The GitHub repository cyt228/fabric_anomaly_project contains a labelled image folder "SP3" with 3 categories: defect, defect-free, defect for classify. Examples follow, each with its label.

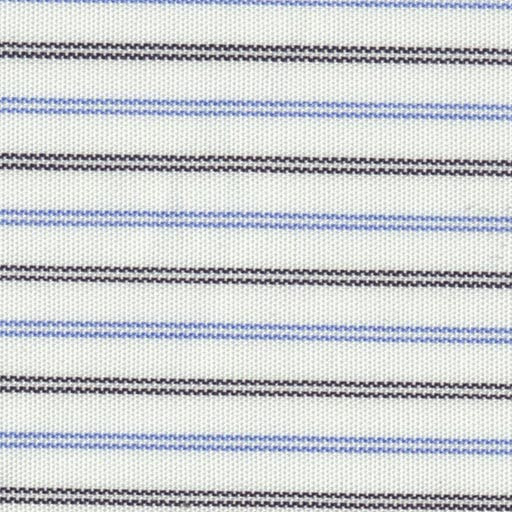
Label: defect for classify

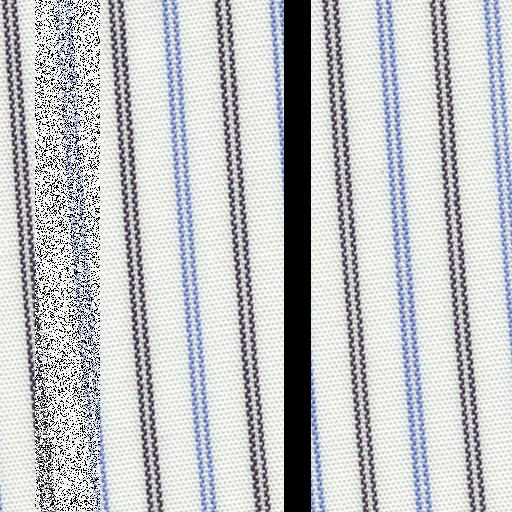
Label: defect

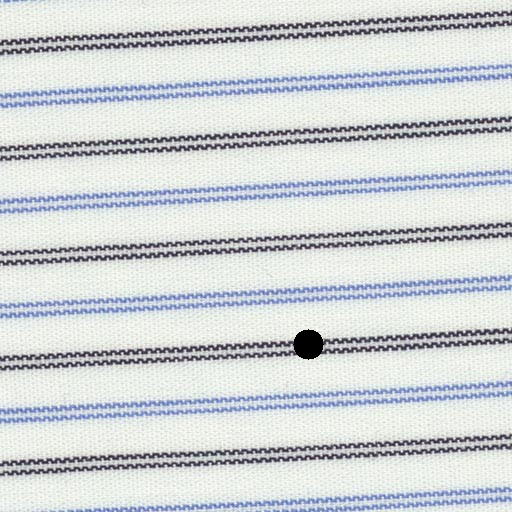
Label: defect for classify

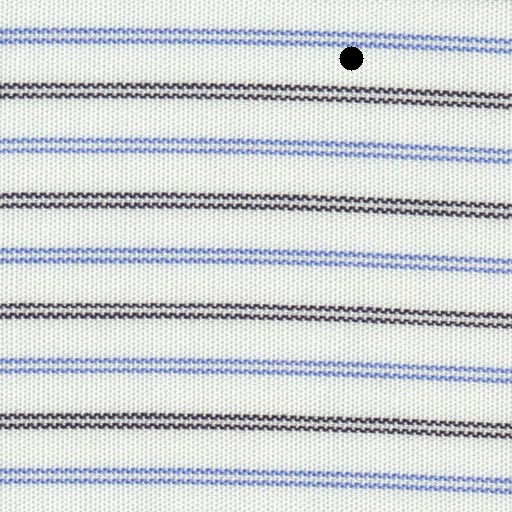
Label: defect

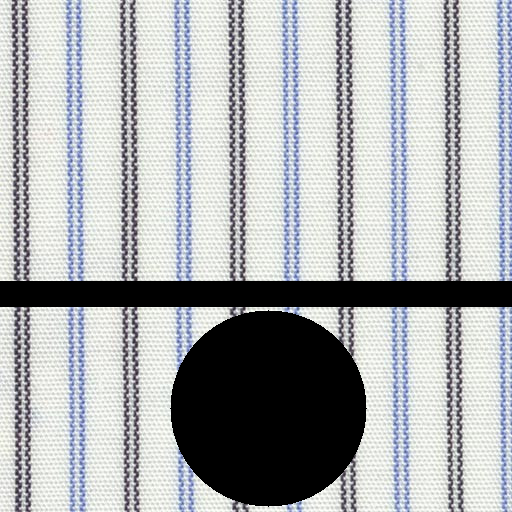
Label: defect

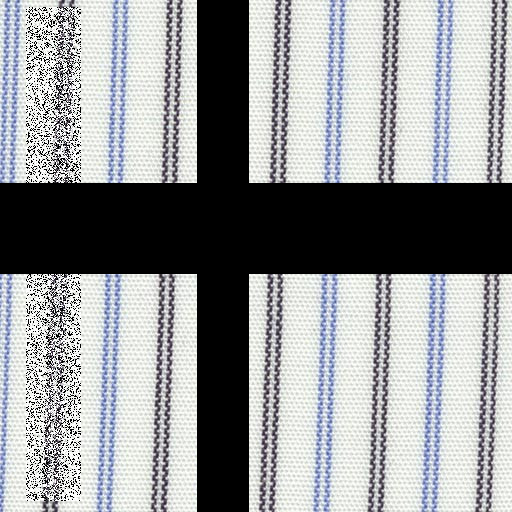
Label: defect for classify
